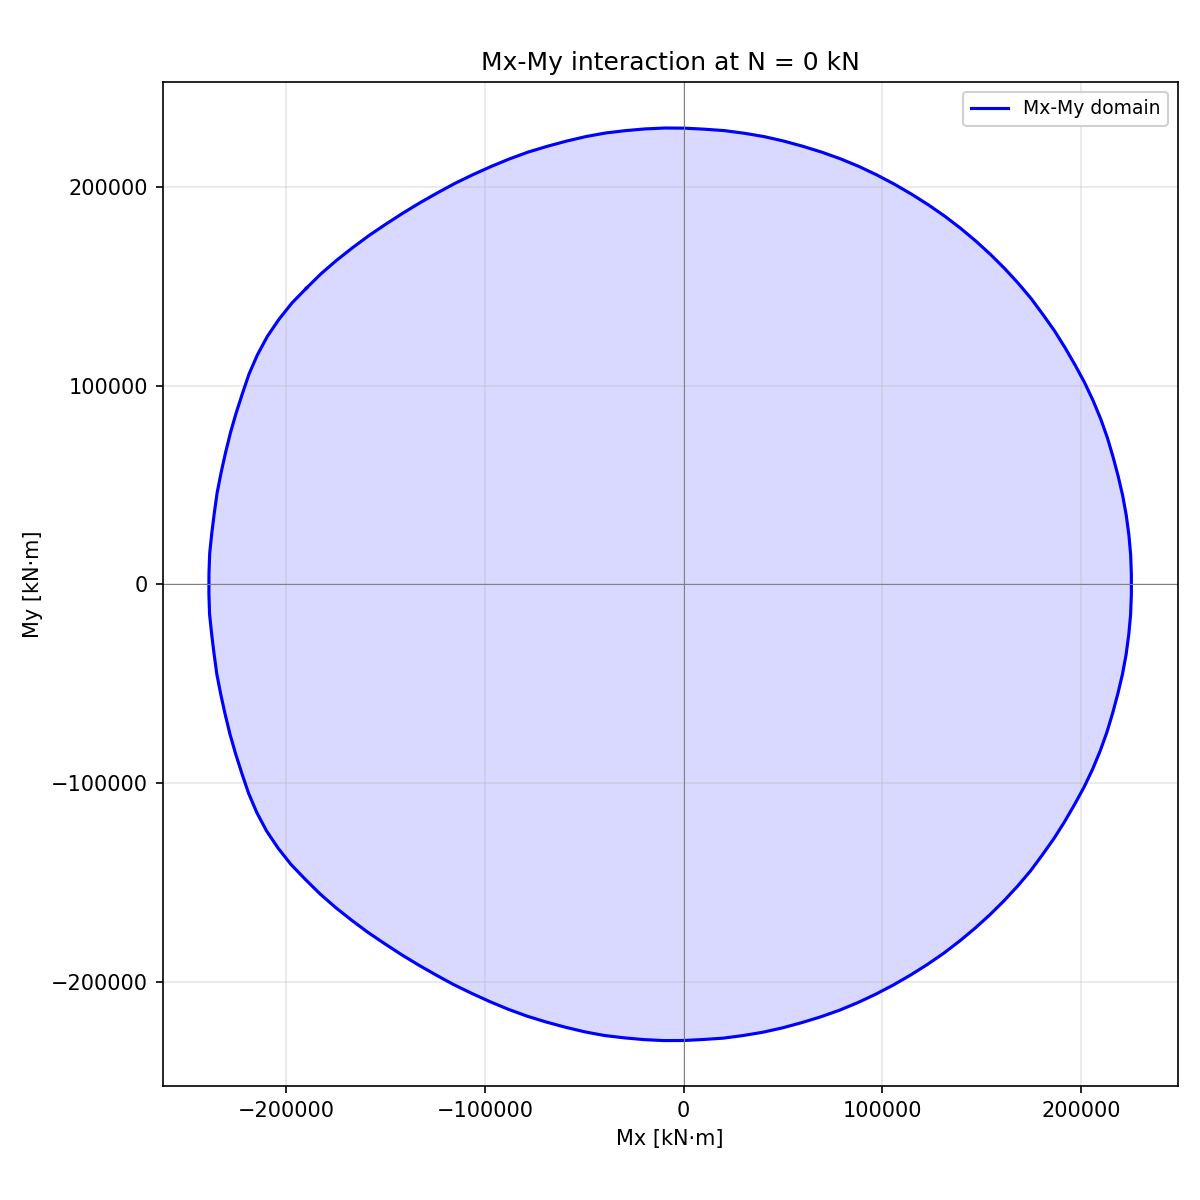

Values plotted in this chart, from the file beside it:
Mx_kNm, My_kNm
-238607, -15009
-237541, -25177
-236299, -35330
-234915, -45469
-232936, -55532
-230731, -65565
-228297, -75568
-225436, -85517
-222273, -95427
-218917, -105312
-214822, -114919
-209916, -124161
-204088, -132848
-197601, -141052
-190347, -148595
-182943, -155899
-175140, -162716
-167054, -169129
-158809, -175276
-150360, -180976
-141845, -186522
-133203, -191769
-124449, -196762
-115611, -201565
-106587, -205951
-97459, -210097
-88206, -213947
-78793, -217388
-69215, -220322
-59547, -222956
-49800, -225279
-39943, -227116
-29989, -228304
-20005, -229197
-9994, -229696
24.97, -229657
10037, -229144
20036, -228466
29975, -227150
39869, -225507
49654, -223331
59337, -220717
68929, -217790
78392, -214458
87662, -210617
96742, -206353
105629, -201702
114319, -196693
122804, -191345
131070, -185658
139035, -179554
146748, -173134
154180, -166391
161312, -159329
168136, -151966
174636, -144314
180611, -136245
186422, -128060
191782, -119582
196823, -110900
... 84 more rows
